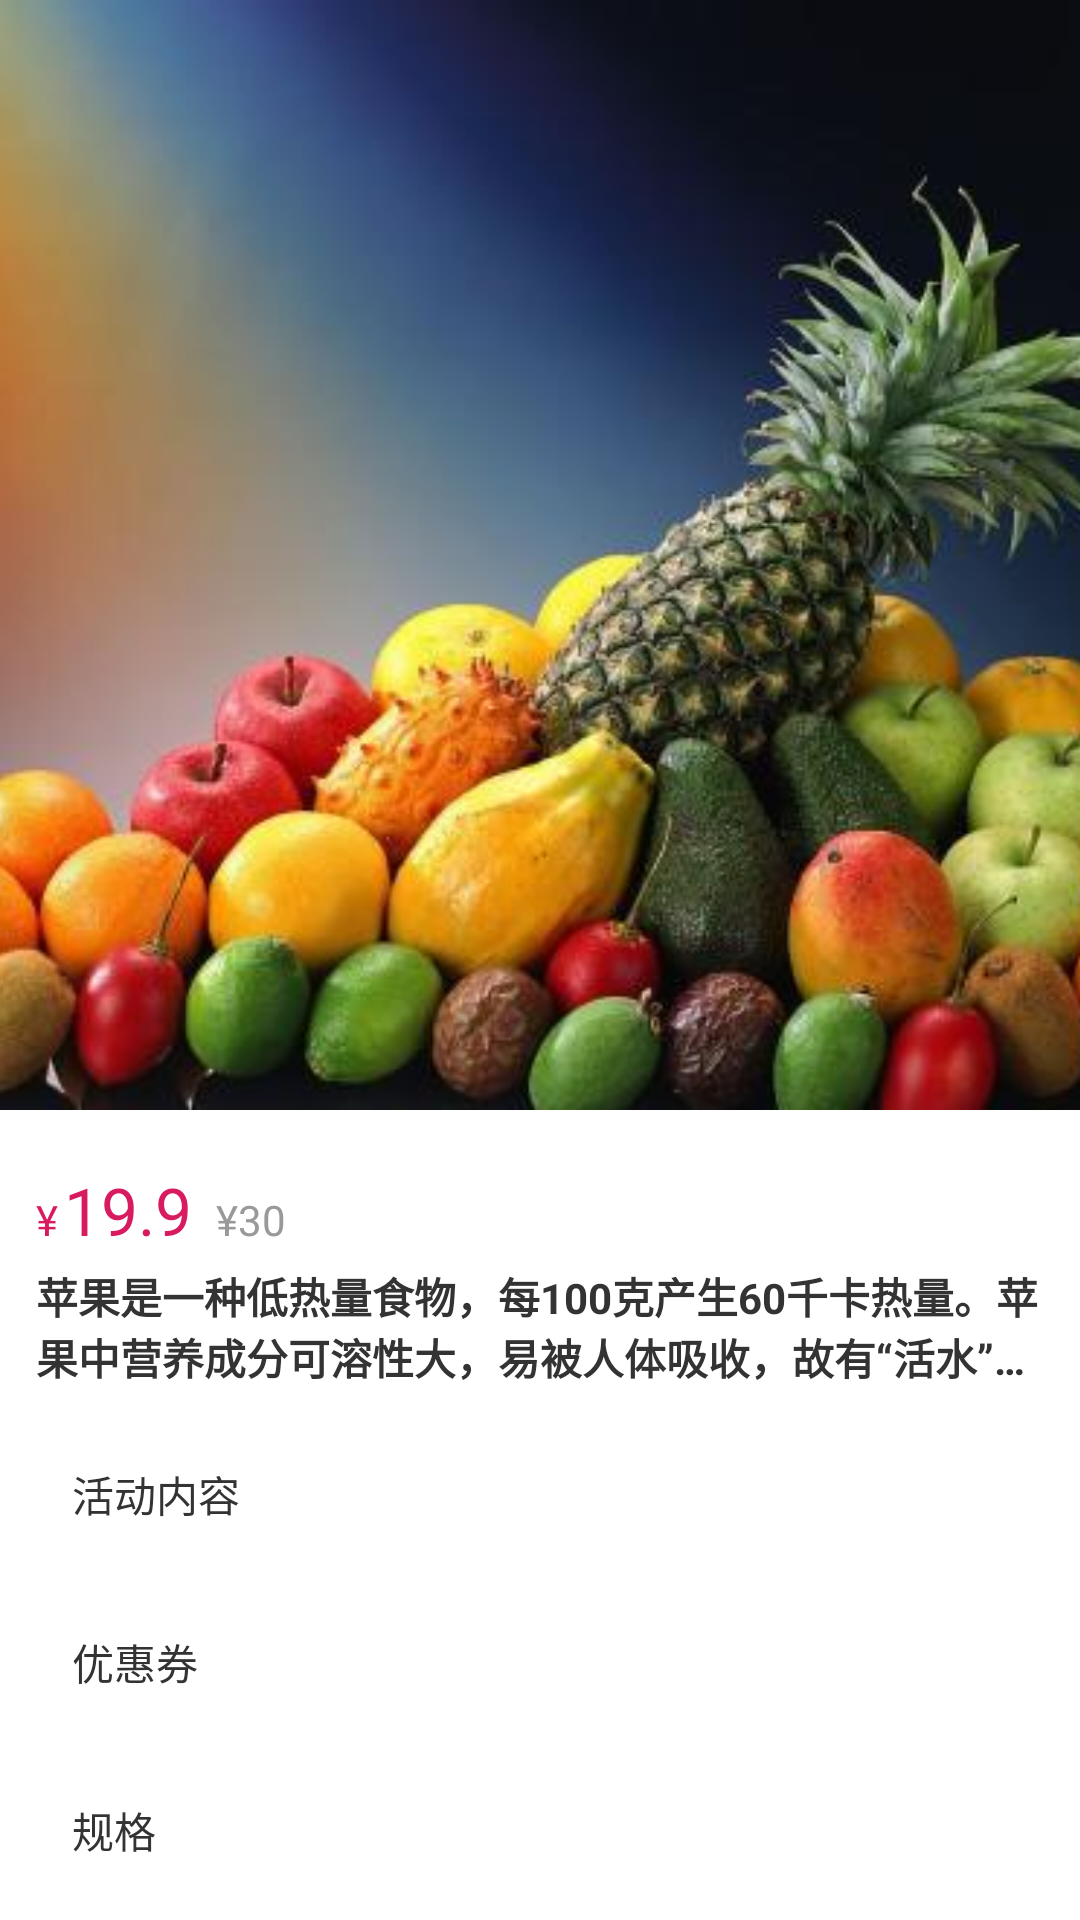

Android layout source for this screen:
<!-- AndroidManifest.xml: application theme AppTheme -->
<!-- res/layout/inc_detail_commodity.xml -->
<?xml version="1.0" encoding="utf-8"?>
<LinearLayout xmlns:android="http://schemas.android.com/apk/res/android"
    android:id="@+id/ll_commodity"
    android:layout_width="match_parent"
    android:layout_height="wrap_content"
    android:orientation="vertical">

    <ImageView
        android:id="@+id/iv_banner"
        android:layout_width="match_parent"
        android:layout_height="370dp"
        android:scaleType="centerCrop"
        android:src="@drawable/ic_commodity" />

    <LinearLayout
        android:layout_width="match_parent"
        android:layout_height="48dp"
        android:background="@color/white"
        android:gravity="bottom"
        android:orientation="horizontal">

        <TextView
            android:layout_width="wrap_content"
            android:layout_height="wrap_content"
            android:layout_marginStart="12dp"
            android:text="¥"
            android:textColor="@color/colorAccent"
            android:textSize="14sp" />

        <TextView
            android:layout_width="wrap_content"
            android:layout_height="wrap_content"
            android:layout_marginStart="2dp"
            android:text="19.9"
            android:textColor="@color/colorAccent"
            android:textSize="22sp" />

        <TextView
            android:layout_width="wrap_content"
            android:layout_height="wrap_content"
            android:layout_marginStart="8dp"
            android:text="¥30"
            android:textColor="#999999"
            android:textSize="14sp" />

    </LinearLayout>

    <LinearLayout
        android:layout_width="match_parent"
        android:layout_height="48dp"
        android:background="@color/white"
        android:gravity="center_vertical">

        <TextView
            android:layout_width="wrap_content"
            android:layout_height="wrap_content"
            android:layout_marginStart="12dp"
            android:layout_marginEnd="12dp"
            android:ellipsize="end"
            android:maxLines="2"
            android:text="苹果是一种低热量食物，每100克产生60千卡热量。苹果中营养成分可溶性大，易被人体吸收，故有“活水”之称。它有利于溶解硫元素，使皮肤润滑柔嫩"
            android:textColor="#333333"
            android:textSize="14sp"
            android:textStyle="bold" />

    </LinearLayout>

    <LinearLayout
        android:id="@+id/ll_active_desc"
        android:layout_width="match_parent"
        android:layout_height="48dp"
        android:layout_marginStart="12dp"
        android:layout_marginTop="8dp"
        android:layout_marginEnd="12dp"
        android:background="@drawable/bg_radius_gray"
        android:foreground="?attr/selectableItemBackground"
        android:gravity="center_vertical"
        android:orientation="horizontal">

        <TextView
            android:layout_width="wrap_content"
            android:layout_height="wrap_content"
            android:layout_marginStart="12dp"
            android:text="活动内容"
            android:textColor="#333333"
            android:textSize="14sp" />

    </LinearLayout>

    <LinearLayout
        android:id="@+id/ll_coupon"
        android:layout_width="match_parent"
        android:layout_height="48dp"
        android:layout_marginStart="12dp"
        android:layout_marginTop="8dp"
        android:layout_marginEnd="12dp"
        android:background="@drawable/bg_radius_gray"
        android:foreground="?attr/selectableItemBackground"
        android:gravity="center_vertical"
        android:orientation="horizontal">

        <TextView
            android:layout_width="wrap_content"
            android:layout_height="wrap_content"
            android:layout_marginStart="12dp"
            android:text="优惠券"
            android:textColor="#333333"
            android:textSize="14sp" />

    </LinearLayout>


    <LinearLayout
        android:id="@+id/ll_select_sku"
        android:layout_width="match_parent"
        android:layout_height="48dp"
        android:layout_marginStart="12dp"
        android:layout_marginTop="8dp"
        android:layout_marginEnd="12dp"
        android:background="@drawable/bg_radius_gray"
        android:foreground="?attr/selectableItemBackground"
        android:gravity="center_vertical"
        android:orientation="horizontal">

        <TextView
            android:layout_width="wrap_content"
            android:layout_height="wrap_content"
            android:layout_marginStart="12dp"
            android:text="规格"
            android:textColor="#333333"
            android:textSize="14sp" />

    </LinearLayout>

</LinearLayout>
<!-- resources referenced by this layout -->
<resources>
  <color name="colorAccent">#D81B60</color>
  <color name="white">#ffffff</color>
  <!-- drawable bg_radius_gray (drawable) -->
  <?xml version="1.0" encoding="utf-8"?>
  <shape xmlns:android="http://schemas.android.com/apk/res/android">
  
      <solid android:color="@color/white" />
  
      <corners android:radius="4dp" />
  </shape>
  <!-- drawable ic_commodity: jpg bitmap (drawable-xxhdpi, 27104 bytes) -->
</resources>
